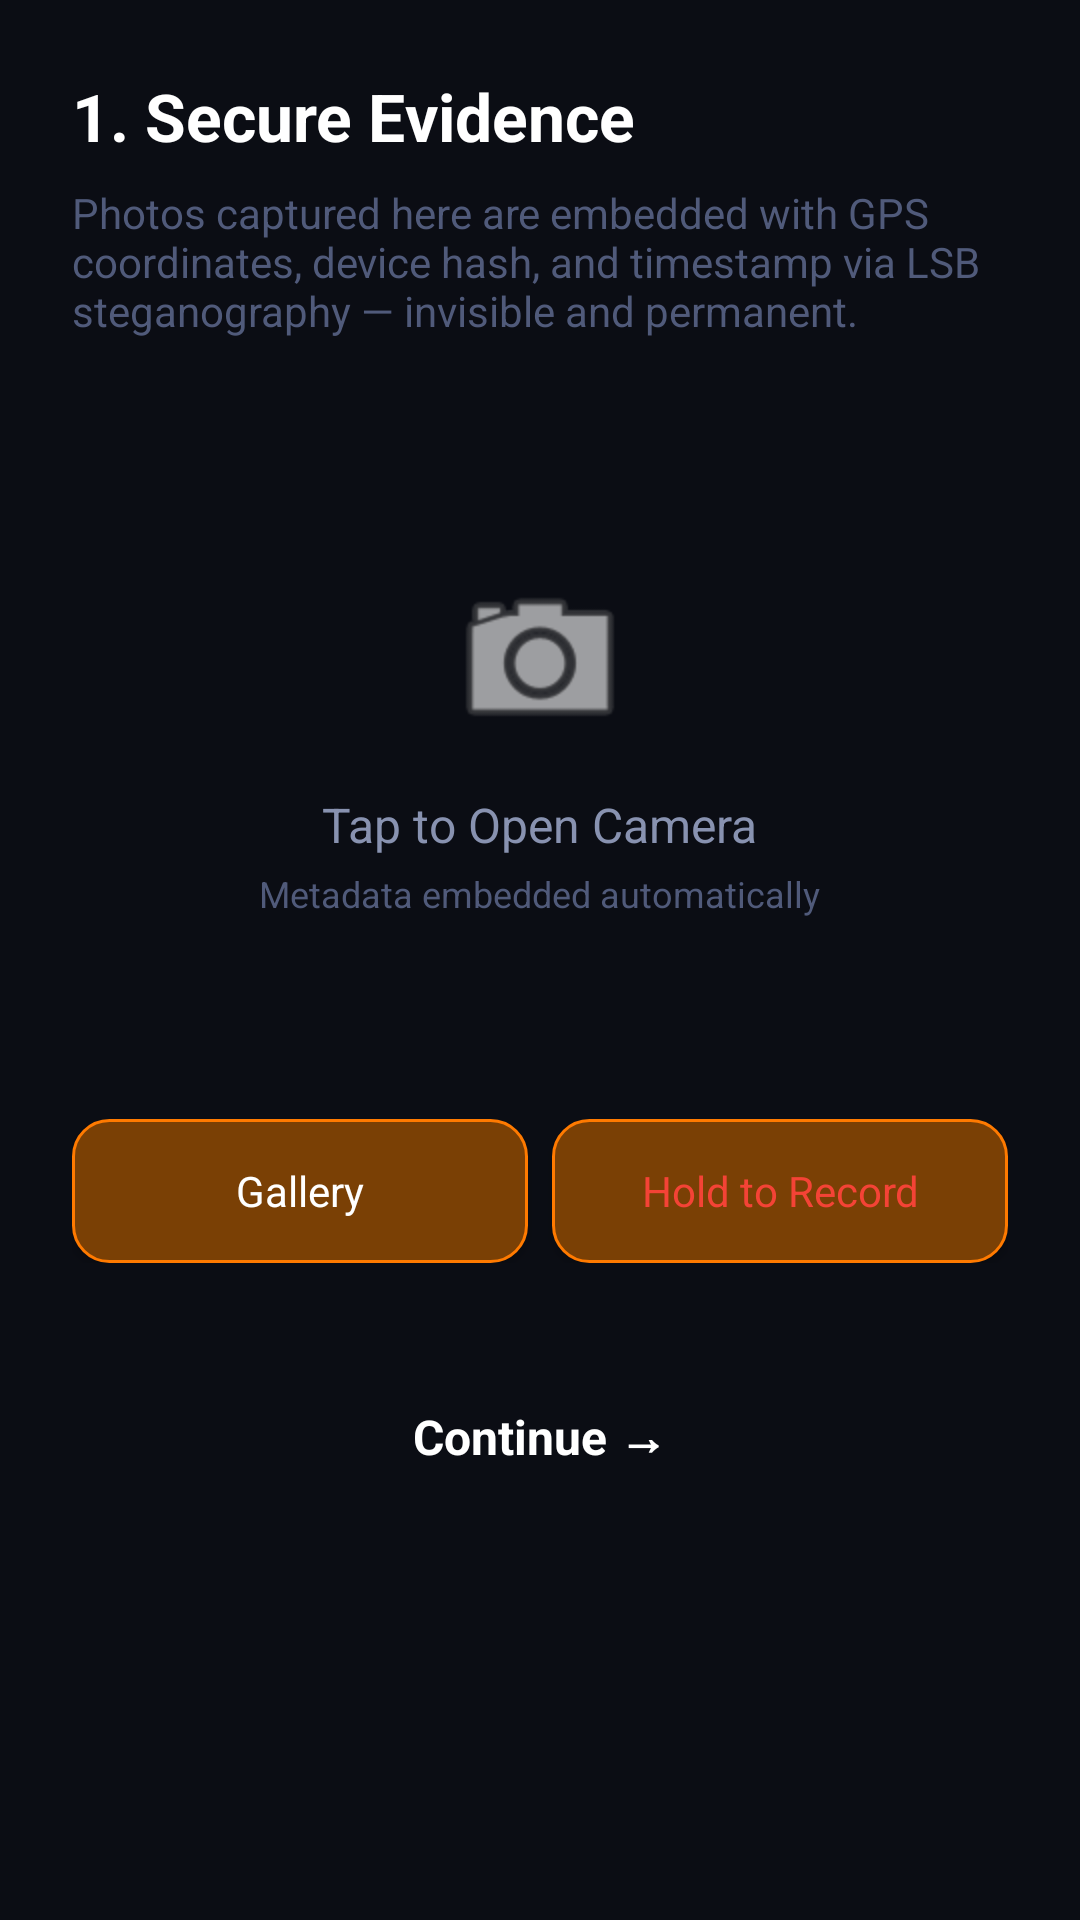

Layout XML and referenced resources for this Android screen:
<!-- AndroidManifest.xml: application theme Theme.SafeChain -->
<!-- res/layout/step1_evidence.xml -->
<?xml version="1.0" encoding="utf-8"?>
<ScrollView xmlns:android="http://schemas.android.com/apk/res/android"
    android:layout_width="match_parent"
    android:layout_height="match_parent"
    android:scrollbars="none">
    <LinearLayout
        android:layout_width="match_parent"
        android:layout_height="wrap_content"
        android:orientation="vertical"
        android:padding="24dp">

        <TextView android:layout_width="wrap_content" android:layout_height="wrap_content"
            android:text="1. Secure Evidence"
            android:textSize="22sp" android:textStyle="bold" android:textColor="@color/text_primary"
            android:layout_marginBottom="8dp" />

        <TextView android:layout_width="match_parent" android:layout_height="wrap_content"
            android:text="Photos captured here are embedded with GPS coordinates, device hash, and timestamp via LSB steganography — invisible and permanent."
            android:textSize="14sp" android:textColor="@color/text_muted"
            android:layout_marginBottom="24dp" />

        
        <FrameLayout
            android:id="@+id/captureArea"
            android:layout_width="match_parent"
            android:layout_height="220dp"
            android:background="@drawable/bg_capture_area"
            android:layout_marginBottom="16dp">

            <LinearLayout
                android:id="@+id/capturePlaceholder"
                android:layout_width="match_parent"
                android:layout_height="match_parent"
                android:orientation="vertical"
                android:gravity="center">

                <ImageView
                    android:layout_width="64dp"
                    android:layout_height="64dp"
                    android:src="@android:drawable/ic_menu_camera"
                    android:tint="#66FFFFFF"
                    android:contentDescription="Camera"
                    android:layout_marginBottom="12dp" />

                <TextView
                    android:layout_width="wrap_content"
                    android:layout_height="wrap_content"
                    android:text="Tap to Open Camera"
                    android:textColor="@color/text_secondary"
                    android:textSize="16sp" />

                <TextView
                    android:layout_width="wrap_content"
                    android:layout_height="wrap_content"
                    android:text="Metadata embedded automatically"
                    android:textColor="@color/text_muted"
                    android:textSize="12sp"
                    android:layout_marginTop="4dp" />
            </LinearLayout>

            <ImageView
                android:id="@+id/ivCaptured"
                android:layout_width="match_parent"
                android:layout_height="match_parent"
                android:scaleType="centerCrop"
                android:visibility="gone"
                android:contentDescription="Captured evidence" />

            <TextView
                android:id="@+id/tvLsbSealed"
                android:layout_width="wrap_content"
                android:layout_height="wrap_content"
                android:layout_gravity="bottom|start"
                android:layout_margin="12dp"
                android:text="🔒 LSB Sealed"
                android:textSize="11sp"
                android:textStyle="bold"
                android:textColor="@color/accent_green"
                android:paddingHorizontal="10dp"
                android:paddingVertical="5dp"
                android:background="@drawable/bg_badge_success"
                android:visibility="gone" />
        </FrameLayout>

        <LinearLayout
            android:layout_width="match_parent"
            android:layout_height="wrap_content"
            android:orientation="horizontal"
            android:layout_marginBottom="32dp">

            <Button
                android:id="@+id/btnChooseGallery"
                android:layout_width="0dp"
                android:layout_height="48dp"
                android:layout_weight="1"
                android:text="Gallery"
                android:textAllCaps="false"
                android:textColor="@color/text_primary"
                android:background="@drawable/bg_glass_card"
                android:layout_marginEnd="8dp" />

            <Button
                android:id="@+id/btnRecordAudio"
                android:layout_width="0dp"
                android:layout_height="48dp"
                android:layout_weight="1"
                android:text="Hold to Record"
                android:textAllCaps="false"
                android:textColor="@color/secondary"
                android:background="@drawable/bg_glass_card" />
        </LinearLayout>

        <Button
            android:id="@+id/btnStep1Next"
            android:layout_width="match_parent"
            android:layout_height="52dp"
            android:text="Continue →"
            android:textAllCaps="false"
            android:textColor="@color/text_primary"
            android:textSize="16sp"
            android:textStyle="bold"
            android:background="@drawable/bg_button_primary" />
    </LinearLayout>
</ScrollView>
<!-- resources referenced by this layout -->
<resources>
  <color name="accent_green">#00C853</color>
  <color name="secondary">#F44336</color>
  <color name="text_muted">#505A7A</color>
  <color name="text_primary">#FFFFFF</color>
  <color name="text_secondary">#8892B0</color>
  <!-- drawable bg_badge_success (drawable) -->
  <?xml version="1.0" encoding="utf-8"?>
  <shape xmlns:android="http://schemas.android.com/apk/res/android"
      android:shape="rectangle">
      <solid android:color="@color/accent_green_light" />
      <corners android:radius="8dp" />
      <stroke android:width="1dp" android:color="@color/accent_green" />
  </shape>
  <!-- drawable bg_glass_card (drawable) -->
  <?xml version="1.0" encoding="utf-8"?>
  <shape xmlns:android="http://schemas.android.com/apk/res/android"
      android:shape="rectangle">
      <solid android:color="@color/primary_light" />
      <corners android:radius="12dp" />
      <stroke android:width="1dp" android:color="@color/primary" />
  </shape>
  <style name="Theme.SafeChain" parent="Theme.Material3.Light.NoActionBar">
          <item name="colorPrimary">@color/primary</item>
          <item name="colorPrimaryDark">@color/primary_dark</item>
          <item name="colorAccent">@color/accent_amber</item>
          <item name="android:windowBackground">@color/bg_main</item>
          <item name="android:statusBarColor">@color/primary_dark</item>
          <item name="android:navigationBarColor">@color/bg_bottom_nav</item>
          <item name="android:textColorPrimary">@color/text_primary</item>
          <item name="android:textColorSecondary">@color/text_secondary</item>
          <item name="android:fontFamily">sans-serif</item>
      </style>
  <color name="accent_green_light">#E8F5E9</color>
  <color name="primary_light">#7A4005</color>
  <color name="primary">#FF7A00</color>
  <color name="primary_dark">#E65100</color>
  <color name="accent_amber">#FFB300</color>
  <color name="bg_main">#0B0D14</color>
  <color name="bg_bottom_nav">#0F121B</color>
</resources>
